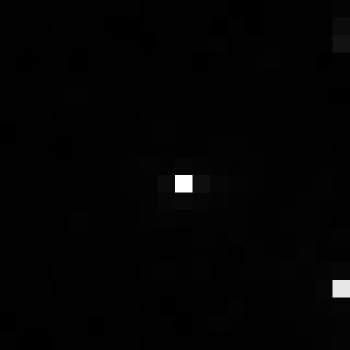

The table this chart was drawn from, first rows:
, xmin, ymin, lat, lon, area, perimeter, max_nanowatts, min_nanowatts, moonlight_illumination, clear_sky_confidence, mean_nanowatts
0, 729, 3386, -4.274, -4.274, 1.0, 0.0, 62.62, 0.05385, 11.84, 0.0, 0.7915
